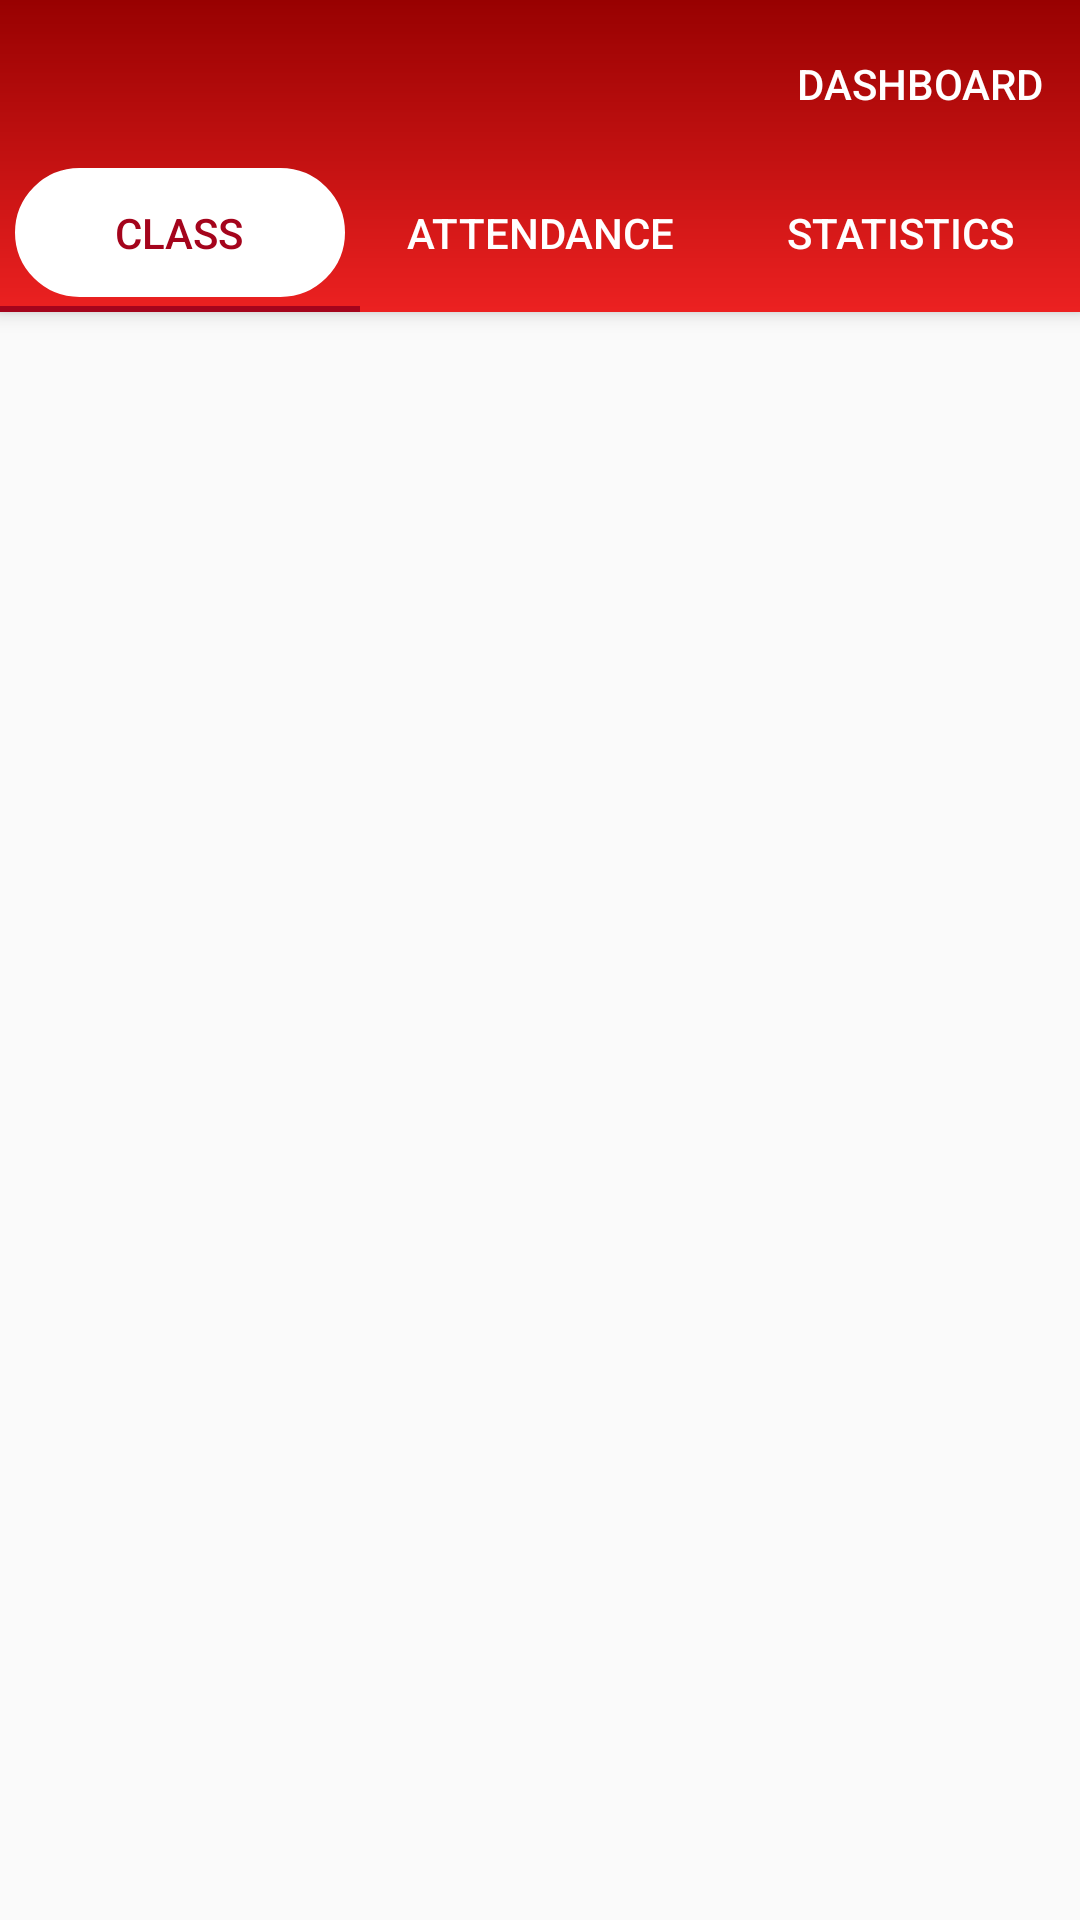

Here is an Android app screen rendered from its layout file. Give the layout XML and the strings, colors and styles it references.
<!-- AndroidManifest.xml: application theme Theme.MarkAttendance -->
<!-- res/layout/activity_home_screen.xml -->
<?xml version="1.0" encoding="utf-8"?>
<androidx.coordinatorlayout.widget.CoordinatorLayout xmlns:android="http://schemas.android.com/apk/res/android"
    xmlns:app="http://schemas.android.com/apk/res-auto"
    xmlns:tools="http://schemas.android.com/tools"
    android:layout_width="match_parent"
    android:layout_height="match_parent"
    tools:context=".HomeScreen">

    <com.google.android.material.appbar.AppBarLayout
        android:layout_width="match_parent"
        android:layout_height="wrap_content"
        android:background="@drawable/background_login"
        android:theme="@style/ThemeOverlay.AppCompat.Dark.ActionBar">

        <androidx.appcompat.widget.Toolbar
            android:id="@+id/home_toolbar"
            android:layout_width="match_parent"
            android:layout_height="?attr/actionBarSize"
            app:popupTheme="@style/ThemeOverlay.AppCompat.Light"
            app:menu="@menu/nav_menu"/>

        <com.google.android.material.tabs.TabLayout
            android:id="@+id/tabLayout"
            android:layout_width="match_parent"
            android:layout_height="wrap_content"
            app:tabIndicatorColor="@color/dark_red"
            app:tabPaddingBottom="@dimen/tab_spacing_half"
            app:tabMode="fixed"
            app:tabGravity="fill"
            app:tabSelectedTextColor="@color/dark_red"
            app:tabBackground="@drawable/tab_background"
            app:tabTextColor="@color/white">

            <com.google.android.material.tabs.TabItem
                android:id="@+id/class_frag"
                android:layout_width="wrap_content"
                android:layout_height="wrap_content"
                android:text="Class" />

            <com.google.android.material.tabs.TabItem
                android:id="@+id/attendance_frag"
                android:layout_width="wrap_content"
                android:layout_height="wrap_content"
                android:text="Attendance" />

            <com.google.android.material.tabs.TabItem
                android:id="@+id/statistics_frag"
                android:layout_width="wrap_content"
                android:layout_height="wrap_content"
                android:text="Statistics" />
        </com.google.android.material.tabs.TabLayout>
    </com.google.android.material.appbar.AppBarLayout>
    <androidx.viewpager.widget.ViewPager
        android:id="@+id/home_viewpager"
        android:layout_width="match_parent"
        android:layout_height="match_parent"
        app:layout_behavior="com.google.android.material.appbar.AppBarLayout$ScrollingViewBehavior" />


</androidx.coordinatorlayout.widget.CoordinatorLayout>
<!-- resources referenced by this layout -->
<resources>
  <color name="dark_red">#a4041c</color>
  <color name="white">#FFFFFFFF</color>
  <dimen name="tab_spacing_half">5dp</dimen>
  <!-- drawable background_login (drawable) -->
  <?xml version="1.0" encoding="utf-8"?>
  <shape xmlns:android="http://schemas.android.com/apk/res/android">
  
      <gradient
          android:startColor="#980101"
          android:endColor="#ec2121"
          android:angle="270"
          android:gradientRadius="70dp"
  
          />
  
  </shape>
  <!-- drawable tab_background (drawable) -->
  <?xml version="1.0" encoding="utf-8"?>
  <selector xmlns:android="http://schemas.android.com/apk/res/android">
      <item
          android:drawable="@drawable/tab_selected_indicator"
          android:state_selected="true" />
  
  
  
  </selector>
  <style name="Theme.MarkAttendance" parent="Theme.AppCompat.Light.DarkActionBar">
          
          <item name="colorPrimary">@color/dark_orange</item>
          <item name="colorPrimaryDark">@color/yellow</item>
          <item name="colorAccent">@color/dark_orange</item>
      </style>
  <!-- drawable tab_selected_indicator (drawable) -->
  <?xml version="1.0" encoding="utf-8"?>
  <layer-list
      xmlns:android="http://schemas.android.com/apk/res/android" >
  
      <item
          android:left="@dimen/tab_spacing_half"
          android:right="@dimen/tab_spacing_half"
          android:bottom="@dimen/tab_spacing_half">
  
          <shape>
              <gradient
                  android:startColor="@color/white"
                  android:endColor="@color/white"
                  android:angle="270"></gradient>
              <size android:height="90dp"
                  android:width="180dp" />
              <corners
                  android:radius="60dp">
              </corners>
  
              <stroke
                  android:width="2dp"
                  android:color="@color/white">
              </stroke>
  
          </shape>
  
      </item>
  </layer-list>
  <color name="dark_orange">#f07a13</color>
  <color name="yellow">#ffac28</color>
</resources>
